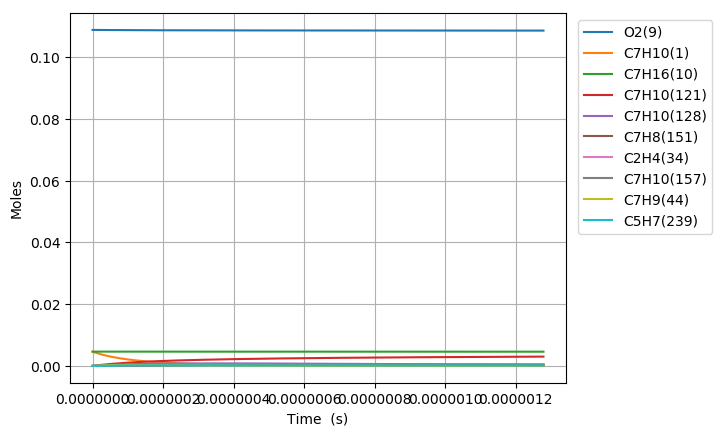

The table this chart was drawn from, first rows:
Time (s), Volume (m^3), H(11), O(12), OH(13), H2(14), H2O(15), Ar(16), He(17), HO2(18), H2O2(19), N2, Ne, C7H10(1), CO(2), CO2(3), CH4(4), C2H2(5), C4H4(6), C5H6(7), C5H5(8), O2(9), C7H16(10), C7H10(60)
0.0, 0.002222, 0.0, 0.0, 0.0, 0.0, 0.0, 0.0, 0.0, 0.0, 0.0, 0.8803, 0.0, 0.00463, 0.0, 0.0, 0.0, 0.0, 0.0, 0.0, 0.0, 0.1088, 0.00463, 0.0
1.9523244379144046e-20, 0.002222, 1.2292563490184242e-21, 1.4498232974586258e-34, 5.4980444449654013e-35, 3.3834667716775055e-53, 3.9928997006297922e-47, 0.0, 0.0, 2.5766394433442862e-22, 3.7584074599616806e-38, 0.8803, 0.0, 0.00463, 1.7455804027210358e-111, 9.2065398788781963e-134, 0.0, 9.7207093112978421e-72, 0.0, 0.0, 0.0, 0.1088, 0.00463, 2.6121036146871192e-17
5.466508426160333e-20, 0.002222, 3.441917777366767e-21, 5.8408716367190364e-34, 3.3208188448496372e-34, 5.1130951001695542e-52, 4.7403717870354371e-46, 0.0, 0.0, 7.2145906400434004e-22, 2.2700781641597992e-37, 0.8803, 0.0, 0.00463, 2.3899491277039535e-109, 2.2781190146704243e-131, 0.0, 2.1813974675849767e-70, 0.0, 0.0, 0.0, 0.1088, 0.00463, 7.3138901211218949e-17
1.249487640265219e-19, 0.002222, 7.8672406345241698e-21, 2.1748433949693509e-33, 1.598831324731741e-33, 5.5004346402553729e-51, 4.6541256839317277e-45, 0.0, 0.0, 1.6490493828159218e-21, 1.0929449766947472e-36, 0.8803, 0.0, 0.00463, 3.8010944787013108e-107, 7.2399646695894259e-129, 0.0, 4.3399696277025039e-69, 0.0, 0.0, 0.0, 0.1088, 0.00463, 1.6717463133983283e-16
2.65516123556359e-19, 0.002222, 1.6717886350681843e-20, 8.2065421266370017e-33, 6.9825164465093616e-33, 5.0558475461812106e-50, 4.1165216812719274e-44, 0.0, 0.0, 3.5042303383261199e-21, 4.7731783758190891e-36, 0.8803, 0.0, 0.00463, 5.5105815815586121e-105, 2.0998413759418051e-126, 0.0, 7.8296251233331109e-68, 0.0, 0.0, 0.0, 0.1088, 0.00463, 3.5524609159673412e-16
5.466508426160333e-19, 0.002222, 3.4419177790368661e-20, 3.1670684788593663e-32, 2.9150631659836491e-32, 4.3253848248215032e-49, 3.4601846000080749e-43, 0.0, 0.0, 7.2145935208946551e-21, 1.992708446419627e-35, 0.8803, 0.0, 0.00463, 7.6548385857289094e-103, 5.8347317885322797e-124, 0.0, 1.3566501834774886e-66, 0.0, 0.0, 0.0, 0.1088, 0.00463, 7.3138901210923047e-16
1.1089202807353818e-18, 0.002222, 6.9821760699228186e-20, 1.2420195188563517e-31, 1.1908984200266573e-31, 3.5763131495699101e-48, 2.8368684265440693e-42, 0.0, 0.0, 1.4635324972224282e-20, 8.1408677608356769e-35, 0.8803, 0.0, 0.00463, 1.059502630239823e-100, 1.6151869690960521e-121, 0.0, 2.3467958266191412e-65, 0.0, 0.0, 0.0, 0.1088, 0.00463, 1.4836748531289987e-15
2.233459156974079e-18, 0.002222, 1.4062692663489077e-19, 4.9167642100137246e-31, 4.813801826497621e-31, 2.9082006251838329e-47, 2.2973696184461217e-41, 0.0, 0.0, 2.9476808219653744e-20, 3.2906717822147e-34, 0.8803, 0.0, 0.00463, 1.5104348807231392e-98, 4.6047610627597069e-119, 0.0, 4.1884129855764063e-64, 0.0, 0.0, 0.0, 0.1088, 0.00463, 2.9882465351476363e-15
4.4825369094514725e-18, 0.002222, 2.8223725897798999e-19, 1.9562731615525889e-30, 1.9356085461642288e-30, 2.3455726547356915e-46, 1.8491229443460036e-40, 0.0, 0.0, 5.9159856093593354e-20, 1.3231669603887026e-33, 0.8803, 0.0, 0.00463, 2.2957481440203476e-96, 1.3994733744758962e-116, 0.0, 7.9825497476079868e-63, 0.0, 0.0, 0.0, 0.1088, 0.00463, 5.9973898991013188e-15
8.98069241440626e-18, 0.002222, 5.654579255512847e-19, 7.8040583529988724e-30, 7.762656021080337e-30, 1.8840971267057706e-45, 1.4838047165805585e-39, 0.0, 0.0, 1.1852627735779427e-19, 5.3065098376298003e-33, 0.8803, 0.0, 0.00463, 3.8450944606240418e-94, 4.6864598669140364e-114, 0.0, 1.6785169389188996e-61, 0.0, 0.0, 0.0, 0.1088, 0.00463, 1.2015676626674315e-14
1.7977003424315837e-17, 0.002222, 1.1318992662462582e-18, 3.117399958578416e-29, 3.1091114114668349e-29, 1.5103460500667782e-44, 1.1888494152833537e-38, 0.0, 0.0, 2.3726042195147345e-19, 2.1253866357005955e-32, 0.8803, 0.0, 0.00463, 7.2281367877719591e-92, 1.7613776134675508e-111, 0.0, 3.9624894332891664e-60, 0.0, 0.0, 0.0, 0.1088, 0.00463, 2.4052250080482828e-14
3.596962544413499e-17, 0.002222, 2.2647819778297403e-18, 1.2461139751903623e-28, 1.2444548409705934e-28, 1.2095161969066166e-43, 9.5180241737277712e-38, 0.0, 0.0, 4.7473391939985882e-19, 8.5072042563498614e-32, 0.8803, 0.0, 0.00463, 1.5143731281424582e-89, 7.3785311344380808e-109, 0.0, 1.0417622281547679e-58, 0.0, 0.0, 0.0, 0.1088, 0.00463, 4.812539698274991e-14
7.19548694837733e-17, 0.002222, 4.5305475217708244e-18, 4.9827651180070395e-28, 4.9794404904479279e-28, 9.6812625202138789e-43, 7.6173122782603661e-37, 0.0, 0.0, 9.4970174734000432e-19, 3.4040848854515875e-31, 0.8803, 0.0, 0.00463, 3.4440627722018356e-87, 3.3554914858606575e-106, 0.0, 2.9694350603201723e-57, 0.0, 0.0, 0.0, 0.1088, 0.00463, 9.627169076588438e-14
1.439253575630499e-16, 0.002222, 9.0620790927493364e-18, 1.9927700663730391e-27, 1.9921005579376622e-27, 7.7473406698579838e-42, 6.0950075071069733e-36, 0.0, 0.0, 1.8997207353873858e-18, 1.3619316824831897e-30, 0.8803, 0.0, 0.00463, 8.2520445550630359e-85, 1.6077848590958096e-103, 0.0, 8.9077137506347019e-56, 0.0, 0.0, 0.0, 0.1088, 0.00463, 1.9256427824655459e-13
2.1589584564232652e-16, 0.002222, 1.3593611146824088e-17, 4.2344289992955739e-27, 4.2334165255423348e-27, 2.3002195903056963e-41, 1.7428763630756396e-35, 0.0, 0.0, 2.8498230555951976e-18, 2.8943568127202249e-30, 0.8803, 0.0, 0.00463, 6.0716615910937253e-84, 1.341280130315985e-102, 0.0, 4.012849479781039e-55, 0.0, 0.0, 0.0, 0.1088, 0.00463, 2.8885686564162626e-13
2.8786633372160313e-16, 0.002222, 1.8125143683994979e-17, 7.2232553629023656e-27, 7.2218920322219461e-27, 5.0123986982884911e-41, 3.6763305358438337e-35, 0.0, 0.0, 3.8000087079566656e-18, 4.9377355147697179e-30, 0.8803, 0.0, 0.00463, 2.6410377655995929e-83, 6.4761997540010415e-102, 0.0, 1.1858742821315364e-54, 0.0, 0.0, 0.0, 0.1088, 0.00463, 3.8514945295109943e-13
4.3180730988015635e-16, 0.002222, 2.7188209892133529e-17, 1.4954470671383169e-26, 1.4952380991159884e-26, 1.4550904303638548e-40, 1.0041477697690054e-34, 0.0, 0.0, 5.7005755881210601e-18, 1.022383542212583e-29, 0.8803, 0.0, 0.00463, 2.0301091060692652e-82, 5.8687678523286795e-101, 0.0, 5.1374676125635574e-54, 0.0, 0.0, 0.0, 0.1088, 0.00463, 5.7773462736915185e-13
5.757482860387096e-16, 0.002222, 3.6251277876788104e-17, 2.5433304153774714e-26, 2.5430442731904098e-26, 3.1823501571894801e-40, 2.1010472894037176e-34, 0.0, 0.0, 7.601448910278587e-18, 1.7389333922986124e-29, 0.8803, 0.0, 0.00463, 8.4367292628162773e-82, 2.6866427873785159e-100, 0.0, 1.4876763943381259e-53, 0.0, 0.0, 0.0, 0.1088, 0.00463, 7.7031980147242893e-13
7.196892621972628e-16, 0.002222, 4.5314347764852096e-17, 3.88560279690384e-26, 3.8852333004851097e-26, 5.9709166431771466e-40, 3.8249199237162548e-34, 0.0, 0.0, 9.5026505630971626e-18, 2.6568820119660698e-29, 0.8803, 0.0, 0.00463, 2.8264964668688553e-81, 9.8486004495209763e-100, 0.0, 3.5943476286731256e-53, 0.0, 0.0, 0.0, 0.1088, 0.00463, 9.6290497523844785e-13
1.0075712145143692e-15, 0.002222, 6.3440493370765312e-17, 7.4718157646089401e-26, 7.4712517181436436e-26, 1.633995590169032e-39, 1.0099080456105777e-33, 0.0, 0.0, 1.3306059484230332e-17, 5.1098602684088797e-29, 0.8803, 0.0, 0.00463, 4.6905167621856745e-80, 2.5612738184308757e-98, 0.0, 1.8379264625605357e-52, 0.0, 0.0, 0.0, 0.1088, 0.00463, 1.3480753217375304e-12
1.5833351191485821e-15, 0.002222, 9.9692807759086424e-17, 1.8228908692210151e-25, 1.8227794131958631e-25, 6.4912773434703981e-39, 3.9052176286627814e-33, 0.0, 0.0, 2.0916875184839476e-17, 1.2470378880555989e-28, 0.8803, 0.0, 0.00463, 3.0252506501178376e-78, 3.1687555236081256e-96, 0.0, 1.9533484266578802e-51, 0.0, 0.0, 0.0, 0.1088, 0.00463, 2.1184160106291775e-12
2.159099023782795e-15, 0.002222, 1.3594515307593757e-16, 3.3769739038247517e-25, 3.3767789761781226e-25, 1.6255634371643073e-38, 9.6918456494440013e-33, 0.0, 0.0, 2.8533025943900326e-17, 2.310827380551404e-28, 0.8803, 0.0, 0.00463, 2.2746077110848351e-77, 2.7803011766031559e-95, 0.0, 8.0923334156856353e-51, 0.0, 0.0, 0.0, 0.1088, 0.00463, 2.8887566940407986e-12
3.3106268330512206e-15, 0.002222, 2.084499364670286e-16, 7.9198827143395323e-25, 7.9193842058738859e-25, 5.9453922815010434e-38, 3.5201168388167365e-32, 0.0, 0.0, 4.3781327795955844e-17, 5.4226825942566065e-28, 0.8803, 0.0, 0.00463, 9.5614495135242131e-76, 2.0200109345309283e-93, 0.0, 7.305111169724895e-50, 0.0, 0.0, 0.0, 0.1088, 0.00463, 4.4294380444292147e-12
4.462154642319646e-15, 0.002222, 2.8095484353439014e-16, 1.4375837882728115e-24, 1.4374800527375273e-24, 1.435175229152375e-37, 8.4754318369241761e-32, 0.0, 0.0, 5.9050963407927175e-17, 9.8483171908620618e-28, 0.8803, 0.0, 0.00463, 6.7714501916693494e-75, 1.672738920323601e-92, 0.0, 2.8721043870005127e-49, 0.0, 0.0, 0.0, 0.1088, 0.00463, 5.9701193729048364e-12
6.765210260856498e-15, 0.002222, 4.2596502868357876e-16, 3.3027129965953075e-24, 3.3023899968973294e-24, 5.065969677610365e-37, 2.983875038338931e-31, 0.0, 0.0, 8.9654233623453709e-17, 2.2651747895761892e-27, 0.8803, 0.0, 0.00463, 2.5798642214658984e-73, 1.0923698788956983e-90, 0.0, 2.4242281312842416e-48, 0.0, 0.0, 0.0, 0.1088, 0.00463, 9.0514819641222814e-12
8.764525730324985e-15, 0.002222, 5.5185084224212751e-16, 5.5424071091803736e-24, 5.5417444464871988e-24, 1.0840714176317497e-36, 6.3773747838415075e-31, 0.0, 0.0, 1.1629056243729715e-16, 3.8047274998303667e-27, 0.8803, 0.0, 0.00463, 1.2512591356940649e-72, 5.7967693814724557e-90, 0.0, 7.6979199672676759e-48, 0.0, 0.0, 0.0, 0.1088, 0.00463, 1.1726456759522697e-11
1.0763841199793472e-14, 0.002222, 6.7773702860259206e-16, 8.3588880059820967e-24, 8.3577009819836453e-24, 1.988203104656188e-36, 1.1684263884098247e-30, 0.0, 0.0, 1.4299119890700254e-16, 5.7433759549612353e-27, 0.8803, 0.0, 0.00463, 5.104353774303037e-72, 2.7199685211792764e-89, 0.0, 1.9764639164820869e-47, 0.0, 0.0, 0.0, 0.1088, 0.00463, 1.4401431488876273e-11
1.276315666926196e-14, 0.002222, 8.036235877629073e-16, 1.17521964052946e-23, 1.17502625455725e-23, 3.2880570937973447e-36, 1.9305619034775246e-30, 0.0, 0.0, 1.6975614285133074e-16, 8.0821576250528119e-27, 0.8803, 0.0, 0.00463, 1.6060451840281578e-71, 9.5302874579896574e-89, 0.0, 4.3005223806404556e-47, 0.0, 0.0, 0.0, 0.1088, 0.00463, 1.7076406152185284e-11
1.4762472138730447e-14, 0.002222, 9.2951051972102279e-16, 1.5722375837777419e-23, 1.5719432836867076e-23, 5.0573076126426786e-36, 2.9668121454155336e-30, 0.0, 0.0, 1.9658539410221798e-16, 1.0822176811897491e-26, 0.8803, 0.0, 0.00463, 4.2987457975000054e-71, 2.7981387279981805e-88, 0.0, 8.3675555964713951e-47, 0.0, 0.0, 0.0, 0.1088, 0.00463, 1.9751380749452116e-11
1.8761103077667424e-14, 0.002222, 1.1812855020238443e-15, 2.5393502811214218e-23, 2.5387615256462507e-23, 1.0266546383861632e-35, 6.0129660477121039e-30, 0.0, 0.0, 2.5043681800449441e-16, 1.7509847159578368e-26, 0.8803, 0.0, 0.00463, 2.2152462346949254e-70, 1.6999092909542495e-87, 0.0, 2.4932145275402423e-46, 0.0, 0.0, 0.0, 0.1088, 0.00463, 2.510132974586757e-11
2.2759734016604398e-14, 0.002222, 1.4330619754957018e-15, 3.7372618000943636e-23, 3.7362285437416091e-23, 1.8208532104413919e-35, 1.0647732160951532e-29, 0.0, 0.0, 3.0454546943853699e-16, 2.5815218639507278e-26, 0.8803, 0.0, 0.00463, 8.0836092273594104e-70, 6.9553301197756137e-87, 0.0, 6.0106632299913342e-46, 0.0, 0.0, 0.0, 0.1088, 0.00463, 3.0451278478141365e-11
2.6758364955541373e-14, 0.002222, 1.6848399401206269e-15, 5.1660090034465171e-23, 5.1643488725847812e-23, 2.9512289336258605e-35, 1.7230906613915275e-29, 0.0, 0.0, 3.5891134719649095e-16, 3.5747621895125033e-26, 0.8803, 0.0, 0.00463, 2.4403715828542743e-69, 2.3223357001190185e-86, 0.0, 1.2648947716287577e-45, 0.0, 0.0, 0.0, 0.1088, 0.00463, 3.5801226946293068e-11
3.075699589447835e-14, 0.002222, 1.9366193958832308e-15, 6.825628006478424e-23, 6.8231276992929797e-23, 4.47982701328528e-35, 2.611489169082116e-29, 0.0, 0.0, 4.1353445012755449e-16, 4.7316205734813425e-26, 0.8803, 0.0, 0.00463, 6.5056667697371601e-69, 6.8105468144355747e-86, 0.0, 2.4151050927967378e-45, 0.0, 0.0, 0.0, 0.1088, 0.00463, 4.1151175150341648e-11
3.475562683341532e-14, 0.002222, 2.1884003427687031e-15, 8.7161539116816774e-23, 8.7125707765861275e-23, 6.4673943528530078e-35, 3.7642252768228252e-29, 0.0, 0.0, 4.6841477712841938e-16, 6.0529873334316868e-26, 0.8803, 0.0, 0.00463, 1.5764369560901632e-68, 1.8084729247410394e-85, 0.0, 4.2771596166920952e-45, 0.0, 0.0, 0.0, 0.1088, 0.00463, 4.650112309030532e-11
4.059424614508409e-14, 0.002222, 2.5560421257434584e-15, 1.1891418850377717e-22, 1.1885759723107625e-22, 1.0319926255881778e-34, 5.9927486885982136e-29, 0.0, 0.0, 5.4901053705263306e-16, 8.279697169376571e-26, 0.8803, 0.0, 0.00463, 5.0837488065878156e-68, 6.6951320547761477e-85, 0.0, 8.8661407423347728e-45, 0.0, 0.0, 0.0, 0.1088, 0.00463, 5.4312873646735015e-11
4.643286545675286e-14, 0.002222, 2.9236870877922037e-15, 1.5559172399202607e-22, 1.5550772073470785e-22, 1.5471645764558088e-34, 8.9637636514899779e-29, 0.0, 0.0, 6.301547061980001e-16, 1.0861804661723124e-25, 0.8803, 0.0, 0.00463, 1.4292390362140526e-67, 2.1639203323992218e-84, 0.0, 1.6645696992284005e-44, 0.0, 0.0, 0.0, 0.1088, 0.00463, 6.2124623640216017e-11
5.227148476842163e-14, 0.002222, 3.2913352288697836e-15, 1.9719523689813487e-22, 1.9707632243686373e-22, 2.2115773504979275e-34, 1.2783888982323564e-28, 0.0, 0.0, 7.1184728119266521e-16, 1.3802090028324804e-25, 0.8803, 0.0, 0.00463, 3.5504331727142358e-67, 6.037048959862802e-84, 0.0, 2.894157249638292e-44, 0.0, 0.0, 0.0, 0.1088, 0.00463, 6.99363730708033e-11
6.394872339175917e-14, 0.002222, 4.0266410479328611e-15, 2.9518456999519913e-22, 2.9497006856615214e-22, 4.0664301020412551e-34, 2.3399038859530125e-28, 0.0, 0.0, 8.7687763544421122e-16, 2.0768361867461675e-25, 0.8803, 0.0, 0.00463, 1.6966060266810165e-66, 3.5713283438897326e-83, 0.0, 7.3732359509979955e-44, 0.0, 0.0, 0.0, 0.1088, 0.00463, 8.5559870243514116e-11
7.562596201509671e-14, 0.002222, 4.7619595825796926e-15, 4.1289094097131807e-22, 4.1254131354720896e-22, 6.754962195240838e-34, 3.8694016642588728e-28, 0.0, 0.0, 1.0441015735896091e-15, 2.9200902434153791e-25, 0.8803, 0.0, 0.00463, 6.0535334842949143e-66, 1.4872771065893389e-82, 0.0, 1.5932437164178911e-43, 0.0, 0.0, 0.0, 0.1088, 0.00463, 1.0118336516529561e-10
8.730320063843425e-14, 0.002222, 5.4972908324645842e-15, 5.5032309128486902e-22, 5.4979294810179539e-22, 1.0438193483027583e-33, 5.9524124128178917e-28, 0.0, 0.0, 1.2135190700189078e-15, 3.912214725974226e-25, 0.8803, 0.0, 0.00463, 1.7724005404806844e-65, 4.941702593339728e-82, 0.0, 3.0640512370208817e-43, 0.0, 0.0, 0.0, 0.1088, 0.00463, 1.1680685783656479e-10
9.898043926177179e-14, 0.002222, 6.2326347972493986e-15, 7.0748974654629787e-22, 7.067282660333496e-22, 1.5279663602899678e-33, 8.6743731086443678e-28, 0.0, 0.0, 1.3851300997664047e-15, 5.0554566073659552e-25, 0.8803, 0.0, 0.00463, 4.5333642082195143e-65, 1.4160371857129587e-81, 0.0, 5.4038081264217532e-43, 0.0, 0.0, 0.0, 0.1088, 0.00463, 1.3243034825772761e-10
1.1065767788510933e-13, 0.002222, 6.9679914766030352e-15, 8.8439962734671767e-22, 8.8335095603237563e-22, 2.1445596641159092e-33, 1.2120732810927892e-27, 0.0, 0.0, 1.5589346384829613e-15, 6.3520689278207799e-25, 0.8803, 0.0, 0.00463, 1.0477237060575959e-64, 3.6355947003273483e-81, 0.0, 8.9138884894726883e-43, 0.0, 0.0, 0.0, 0.1088, 0.00463, 1.4805383642918001e-10
1.2233491650844687e-13, 0.002222, 7.7033608702008981e-15, 1.0810614571474521e-21, 1.0796650962808026e-21, 2.9105038254623233e-33, 1.6377032594323054e-27, 0.0, 0.0, 1.7349326623829605e-15, 7.8043128278635377e-25, 0.8803, 0.0, 0.00463, 2.2315599949719696e-64, 8.5423268427001895e-81, 0.0, 1.3942849652633141e-42, 0.0, 0.0, 0.0, 0.1088, 0.00463, 1.6367732235130843e-10
1.340121551317844e-13, 0.002222, 8.4387429777247822e-15, 1.2974839585807285e-21, 1.29567514953039e-21, 3.8429810469356247e-33, 2.1528873848070833e-27, 0.0, 0.0, 1.9131241482193542e-15, 9.4144567120186584e-25, 0.8803, 0.0, 0.00463, 4.4460503293759878e-64, 1.8691524979874067e-80, 0.0, 2.0886720310521325e-42, 0.0, 0.0, 0.0, 0.1088, 0.00463, 1.7930080602448993e-10
1.4568939375512193e-13, 0.002222, 9.1741377988631631e-15, 1.5336758457237223e-21, 1.531385957874153e-21, 4.9594385244333355e-33, 2.7661844288991964e-27, 0.0, 0.0, 2.0935090733037133e-15, 1.1184774305358733e-24, 0.8803, 0.0, 0.00463, 8.3575414883039585e-64, 3.8340658678239757e-80, 0.0, 3.0189464374322765e-42, 0.0, 0.0, 0.0, 0.1088, 0.00463, 1.9492428744909185e-10
1.5736663237845946e-13, 0.002222, 9.9095453333113292e-15, 1.7896458217023654e-21, 1.7868027353820167e-21, 6.2775831353656236e-33, 3.4861493633511334e-27, 0.0, 0.0, 2.2760874155318275e-15, 1.3117543964045342e-24, 0.8803, 0.0, 0.00463, 1.4929197776014573e-63, 7.4216289786884253e-80, 0.0, 4.2343155780266709e-42, 0.0, 0.0, 0.0, 0.1088, 0.00463, 2.1054776662547211e-10
1.6904387100179698e-13, 0.002222, 1.064496558077102e-14, 2.0654025853077378e-21, 2.0619310598909953e-21, 7.8153916823569935e-33, 4.321339897087035e-27, 0.0, 0.0, 2.4608591533592755e-15, 1.5215050301539507e-24, 0.8803, 0.0, 0.00463, 2.5526186626455878e-63, 1.3668259283094496e-79, 0.0, 5.7887657263527203e-42, 0.0, 0.0, 0.0, 0.1088, 0.00463, 2.2617124355397966e-10
1.807211096251345e-13, 0.002222, 1.1380398540949925e-14, 2.3609548364666568e-21, 2.3567768671038112e-21, 9.5911210069080765e-33, 5.2803221982943852e-27, 0.0, 0.0, 2.647824265749515e-15, 1.7479585634883185e-24, 0.8803, 0.0, 0.00463, 4.2045725159916147e-63, 2.4129596522333676e-79, 0.0, 7.7410379712866058e-42, 0.0, 0.0, 0.0, 0.1088, 0.00463, 2.4179471823495538e-10
1.9239834824847204e-13, 0.002222, 1.2115844213561723e-14, 2.6763112718196409e-21, 2.6713464468816749e-21, 1.1623301786870814e-32, 6.3716668960670819e-27, 0.0, 0.0, 2.8369827321635107e-15, 1.991344893631115e-24, 0.8803, 0.0, 0.00463, 6.7053656605042898e-63, 4.1066168785391842e-79, 0.0, 1.0154658238274545e-41, 0.0, 0.0, 0.0, 0.1088, 0.00463, 2.574181906687313e-10
2.0407558687180957e-13, 0.002222, 1.2851302598326398e-14, 3.011480577398107e-21, 3.0056464381235097e-21, 1.3930725725706396e-32, 7.6039419040053288e-27, 0.0, 0.0, 3.0283345325950404e-15, 2.2518943940220681e-24, 0.8803, 0.0, 0.00463, 1.0393084918724839e-62, 6.7666424530280873e-79, 0.0, 1.3097971794219541e-41, 0.0, 0.0, 0.0, 0.1088, 0.00463, 2.7304166085563131e-10
2.157528254951471e-13, 0.002222, 1.3586773694970223e-14, 3.3664714304295766e-21, 3.3596838208916972e-21, 1.6532447087746197e-32, 8.9857140807051076e-27, 0.0, 0.0, 3.2218796475807603e-15, 2.5298379507898138e-24, 0.8803, 0.0, 0.00463, 1.5705280327565803e-62, 1.0832945300548096e-78, 0.0, 1.6644117811370278e-41, 0.0, 0.0, 0.0, 0.1088, 0.00463, 2.886651287959707e-10
2.2743006411848465e-13, 0.002222, 1.4322257503225198e-14, 3.7412925077685383e-21, 3.7334659092118695e-21, 1.9447796810174799e-32, 1.0525557691776457e-26, 0.0, 0.0, 3.417618058152562e-15, 2.8254071765476608e-24, 0.8803, 0.0, 0.00463, 2.3201286286048626e-62, 1.6902253304729356e-78, 0.0, 2.0870982480438928e-41, 0.0, 0.0, 0.0, 0.1088, 0.00463, 3.0428859449005741e-10
2.391073027418222e-13, 0.002222, 1.5057754022828718e-14, 4.1359524873257911e-21, 4.1270003473281067e-21, 2.2696386474685844e-32, 1.2232056245570012e-26, 0.0, 0.0, 3.6155497457940692e-15, 3.1388344563968703e-24, 0.8803, 0.0, 0.00463, 3.3587225216672751e-62, 2.5771067196260576e-78, 0.0, 2.5861213817197946e-41, 0.0, 0.0, 0.0, 0.1088, 0.00463, 3.19912057938192e-10
2.5078454136515975e-13, 0.002222, 1.5793263253523869e-14, 4.5504600397262102e-21, 4.540295106696599e-21, 2.6298094981952136e-32, 1.4113794517067591e-26, 0.0, 0.0, 3.8156746924597242e-15, 3.4703527401835442e-24, 0.8803, 0.0, 0.00463, 4.7742062603001906e-62, 3.8485408500280285e-78, 0.0, 3.1702278088003904e-41, 0.0, 0.0, 0.0, 0.1088, 0.00463, 3.3553551914066725e-10
2.624617799884973e-13, 0.002222, 1.652878519505976e-14, 4.9848238234661223e-21, 4.9733584796007234e-21, 3.0273059037752369e-32, 1.6179353653493255e-26, 0.0, 0.0, 4.0179928806144665e-15, 3.8201954107744158e-24, 0.8803, 0.0, 0.00463, 6.6745943850397703e-62, 5.6398771141486199e-78, 0.0, 3.8486458861457689e-41, 0.0, 0.0, 0.0, 0.1088, 0.00463, 3.5115897809776843e-10
2.7413901861183486e-13, 0.002222, 1.7264319847191138e-14, 5.4390524917802926e-21, 5.4261990707940877e-21, 3.4641683413724722e-32, 1.843731786047671e-26, 0.0, 0.0, 4.2225042932158281e-15, 4.1885964504633386e-24, 0.8803, 0.0, 0.00463, 9.1913378103036701e-62, 8.1240830789228847e-78, 0.0, 4.6310792724904735e-41, 0.0, 0.0, 0.0, 0.1088, 0.00463, 3.6678243480977373e-10
2.858162572351724e-13, 0.002222, 1.7999867209677806e-14, 5.913154700492338e-21, 5.8988257922554189e-21, 3.9424655084230397e-32, 2.0896282458299196e-26, 0.0, 0.0, 4.4292089136518535e-15, 4.5757906462467391e-24, 0.8803, 0.0, 0.00463, 1.2483147592434228e-61, 1.1519832452117016e-77, 0.0, 5.5277050283228954e-41, 0.0, 0.0, 0.0, 0.1088, 0.00463, 3.8240588927695478e-10
3.008347528329464e-13, 0.002222, 1.8945898491381717e-14, 6.5521445215864535e-21, 6.5357903819944933e-21, 4.62191282935179e-32, 2.4368188272270953e-26, 0.0, 0.0, 4.6982830803347671e-15, 5.1017820389670014e-24, 0.8803, 0.0, 0.00463, 1.8166490060913917e-61, 1.7675773927499187e-77, 0.0, 6.8659837553253362e-41, 0.0, 0.0, 0.0, 0.1088, 0.00463, 4.024997446115698e-10
3.1585324843072036e-13, 0.002222, 1.9891950796931413e-14, 7.2240406840143115e-21, 7.2055196342018611e-21, 5.3778925705296636e-32, 2.8205106410105591e-26, 0.0, 0.0, 4.9709850621689605e-15, 5.659751733767599e-24, 0.8803, 0.0, 0.00463, 2.5942225411251114e-61, 2.654475335471384e-77, 0.0, 8.4346642059981946e-41, 0.0, 0.0, 0.0, 0.1088, 0.00463, 4.2259359623391398e-10
3.3087174402849433e-13, 0.002222, 2.0838024125854145e-14, 7.9288615550687816e-21, 7.9080346930483044e-21, 6.2150013590422533e-32, 3.2425342119435643e-26, 0.0, 0.0, 5.247314826995002e-15, 6.2502034634415407e-24, 0.8803, 0.0, 0.00463, 3.6417632398076263e-61, 3.9095136577031115e-77, 0.0, 1.025890170844798e-40, 0.0, 0.0, 0.0, 0.1088, 0.00463, 4.4268744414451708e-10
... 663 more rows
